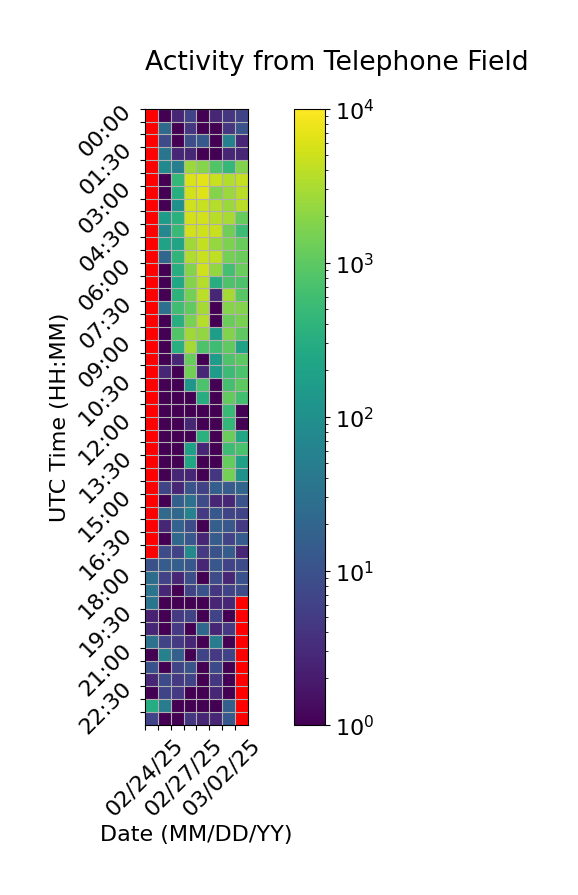

Data behind this chart, as committed beside it:
Time (UTC), 02/24/25, 02/25/25, 02/26/25, 02/27/25, 02/28/25, 03/01/25, 03/02/25, 03/03/25
00:00, , 1.0, 2.667, 6.333, 1.0, 2.667, 4.333, 6.667
00:30, , 24.0, 1.0, 4.333, 1.0, 1.0, 4.333, 10.67
01:00, , 8.333, 1.0, 8.667, 12.67, 1.0, 56.33, 2.667
01:30, , 36.33, 2.667, 2.667, 1.0, 1.0, 2.667, 2.667
02:00, , 80.33, 52.67, 2484, 1864, 810.3, 462.7, 1748
02:30, , 1.0, 468.0, 5980, 6744, 4564, 3462, 4442
03:00, , 1.0, 338.3, 5344, 6412, 1782, 2464, 3810
03:30, , 1.0, 100.3, 5228, 4664, 3572, 2502, 3904
04:00, , 158.3, 358.0, 5604, 5342, 3668, 2968, 1148
04:30, , 70.33, 506.0, 5298, 5180, 4560, 1378, 552.3
05:00, , 202.7, 216.0, 2712, 4252, 2362, 1620, 1166
05:30, , 20.67, 410.0, 3344, 4628, 4126, 1454, 1220
06:00, , 1.0, 316.0, 1808, 5182, 2234, 634.0, 1220
06:30, , 1.0, 244.0, 1826, 3586, 310.3, 760.0, 754.0
07:00, , 1.0, 382.0, 1470, 3932, 2.667, 2844, 914.0
07:30, , 30.33, 594.0, 1072, 2942, 1.0, 1890, 1796
08:00, , 1.0, 324.0, 1540, 3594, 1.0, 1250, 1548
08:30, , 1.0, 806.0, 2728, 2212, 176.3, 1724, 1022
09:00, , 1.0, 316.3, 2916, 754.3, 566.0, 1052, 202.7
09:30, , 1.0, 2.667, 1170, 1.0, 162.3, 800.0, 992.0
10:00, , 2.667, 1.0, 1428, 2.667, 164.7, 556.0, 742.0
10:30, , 1.0, 1.0, 132.3, 748.3, 1.0, 654.0, 1016
11:00, , 1.0, 1.0, 1.0, 314.3, 1.0, 1104, 618.0
11:30, , 1.0, 1.0, 1.0, 1.0, 1.0, 496.0, 1.0
12:00, , 1.0, 1.0, 2.667, 1.0, 1.0, 440.0, 1.0
12:30, , 1.0, 1.0, 1.0, 360.3, 1.0, 1206, 222.7
13:00, , 1.0, 1.0, 196.7, 2.667, 1.0, 582.0, 702.0
13:30, , 1.0, 1.0, 234.7, 1.0, 1.0, 1118, 194.0
14:00, , 1.0, 2.667, 2.667, 1.0, 4.333, 1448, 112.3
14:30, , 6.667, 2.667, 10.67, 6.0, 16.0, 14.0, 20.33
15:00, , 1.0, 16.0, 32.0, 8.333, 2.667, 2.667, 10.67
15:30, , 24.33, 22.67, 58.33, 4.667, 12.67, 6.667, 6.667
16:00, , 2.667, 18.33, 8.333, 1.0, 16.33, 12.33, 4.667
16:30, , 1.0, 22.0, 12.33, 2.667, 14.33, 6.333, 14.67
17:00, , 8.333, 6.333, 76.33, 4.667, 10.33, 14.33, 2.667
17:30, 10.0, 14.33, 16.0, 12.0, 2.667, 12.33, 6.333, 8.333
18:00, 26.0, 6.333, 2.667, 8.667, 1.0, 8.333, 2.667, 10.33
18:30, 34.0, 2.667, 1.0, 6.667, 10.33, 4.333, 6.333, 8.333
19:00, 36.0, 1.0, 1.0, 1.0, 1.0, 2.667, 2.667, 
19:30, 2.333, 1.0, 4.667, 6.667, 1.0, 6.333, 1.0, 
20:00, 2.667, 1.0, 4.667, 1.0, 22.33, 2.667, 4.667, 
20:30, 32.67, 6.667, 4.667, 2.667, 1.0, 48.33, 1.0, 
21:00, 1.0, 54.33, 16.0, 1.0, 6.667, 4.667, 6.333, 
21:30, 10.33, 1.0, 6.667, 10.67, 1.0, 8.0, 1.0, 
22:00, 2.667, 8.0, 4.667, 6.333, 1.0, 4.333, 1.0, 
22:30, 1.0, 6.667, 4.667, 1.0, 1.0, 2.667, 1.0, 
23:00, 298.3, 50.33, 1.0, 1.0, 1.0, 1.0, 16.0, 
23:30, 6.333, 1.0, 1.0, 4.333, 2.667, 2.667, 12.67, 
